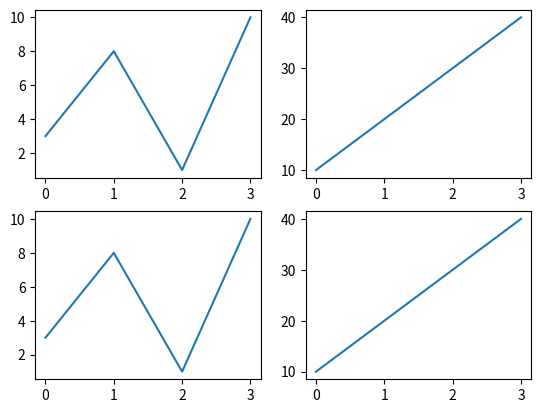

Write the Python code that produced this figure.
import matplotlib.pyplot as plt
import numpy as np


#plot 1:
x = np.array([0, 1, 2, 3])
y = np.array([3, 8, 1, 10])

plt.subplot(2, 2, 1)
plt.plot(x,y)

#plot 2:
x = np.array([0, 1, 2, 3])
y = np.array([10, 20, 30, 40])

plt.subplot(2, 2, 2)
plt.plot(x,y)

#plot 3:
x = np.array([0, 1, 2, 3])
y = np.array([3, 8, 1, 10])

plt.subplot(2, 2, 3)
plt.plot(x,y)

#plot 4:
x = np.array([0, 1, 2, 3])
y = np.array([10, 20, 30, 40])

plt.subplot(2, 2, 4)
plt.plot(x,y)

plt.show()
